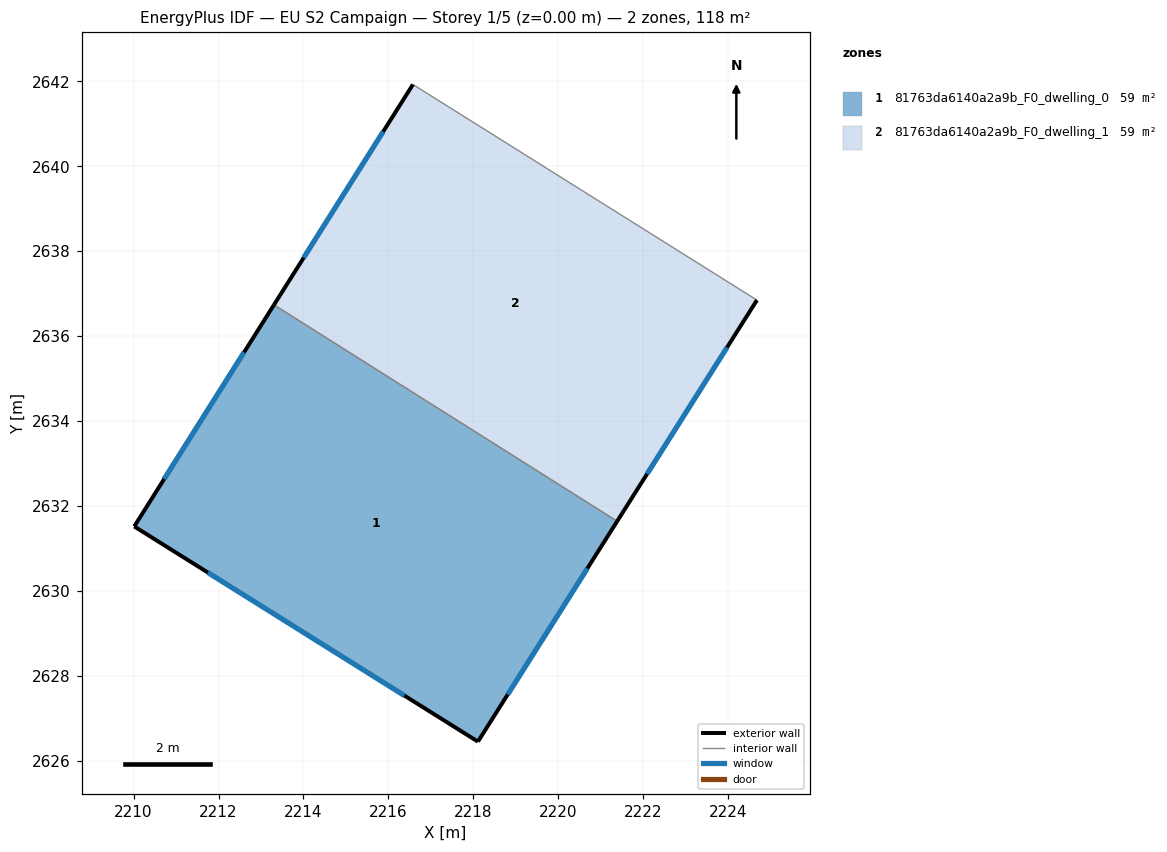
=== STOREY PLAN SPEC (per zone: floor XY polygon, exterior-wall plan segments, windows/doors) ===
zone 1: 81763da6140a2a9b_F0_dwelling_0  (58.8 m²)
  floor: (2221.39, 2631.64) (2218.11, 2626.45) (2210.02, 2631.51) (2213.31, 2636.74)
  exterior wall: (2218.11, 2626.45) – (2221.39, 2631.64)  [6.1 m]
    window: (2218.81, 2627.56) – (2220.69, 2630.53)  [6.0 m²]
  exterior wall: (2210.02, 2631.51) – (2218.11, 2626.45)  [9.6 m]
    window: (2211.75, 2630.43) – (2216.38, 2627.53)  [9.4 m²]
  exterior wall: (2213.31, 2636.74) – (2210.02, 2631.51)  [6.2 m]
    window: (2212.60, 2635.62) – (2210.72, 2632.63)  [6.0 m²]
  interior walls: 1
zone 2: 81763da6140a2a9b_F0_dwelling_1  (58.8 m²)
  floor: (2224.68, 2636.85) (2221.39, 2631.64) (2213.31, 2636.74) (2216.58, 2641.93)
  exterior wall: (2216.58, 2641.93) – (2213.31, 2636.74)  [6.1 m]
    window: (2215.88, 2640.81) – (2214.01, 2637.85)  [6.0 m²]
  exterior wall: (2221.39, 2631.64) – (2224.68, 2636.85)  [6.2 m]
    window: (2222.10, 2632.75) – (2223.98, 2635.73)  [6.0 m²]
  interior walls: 2

=== DERIVED (storey summary) ===
Building: EU S2 Campaign
Storey: 1 of 5  (floor level z = 0.00 m)
Storey gross floor area: 117.6 m²
Zones on this storey: 2
  - 81763da6140a2a9b_F0_dwelling_0: floor 58.8 m²; exterior wall 21.9 m (65.6 m²); 3 window(s) 21.4 m²; WWR 32.7%
  - 81763da6140a2a9b_F0_dwelling_1: floor 58.8 m²; exterior wall 12.3 m (36.9 m²); 2 window(s) 12.1 m²; WWR 32.7%
Zone adjacency (shared interzone walls):
  - 81763da6140a2a9b_F0_dwelling_0 ↔ 81763da6140a2a9b_F0_dwelling_1